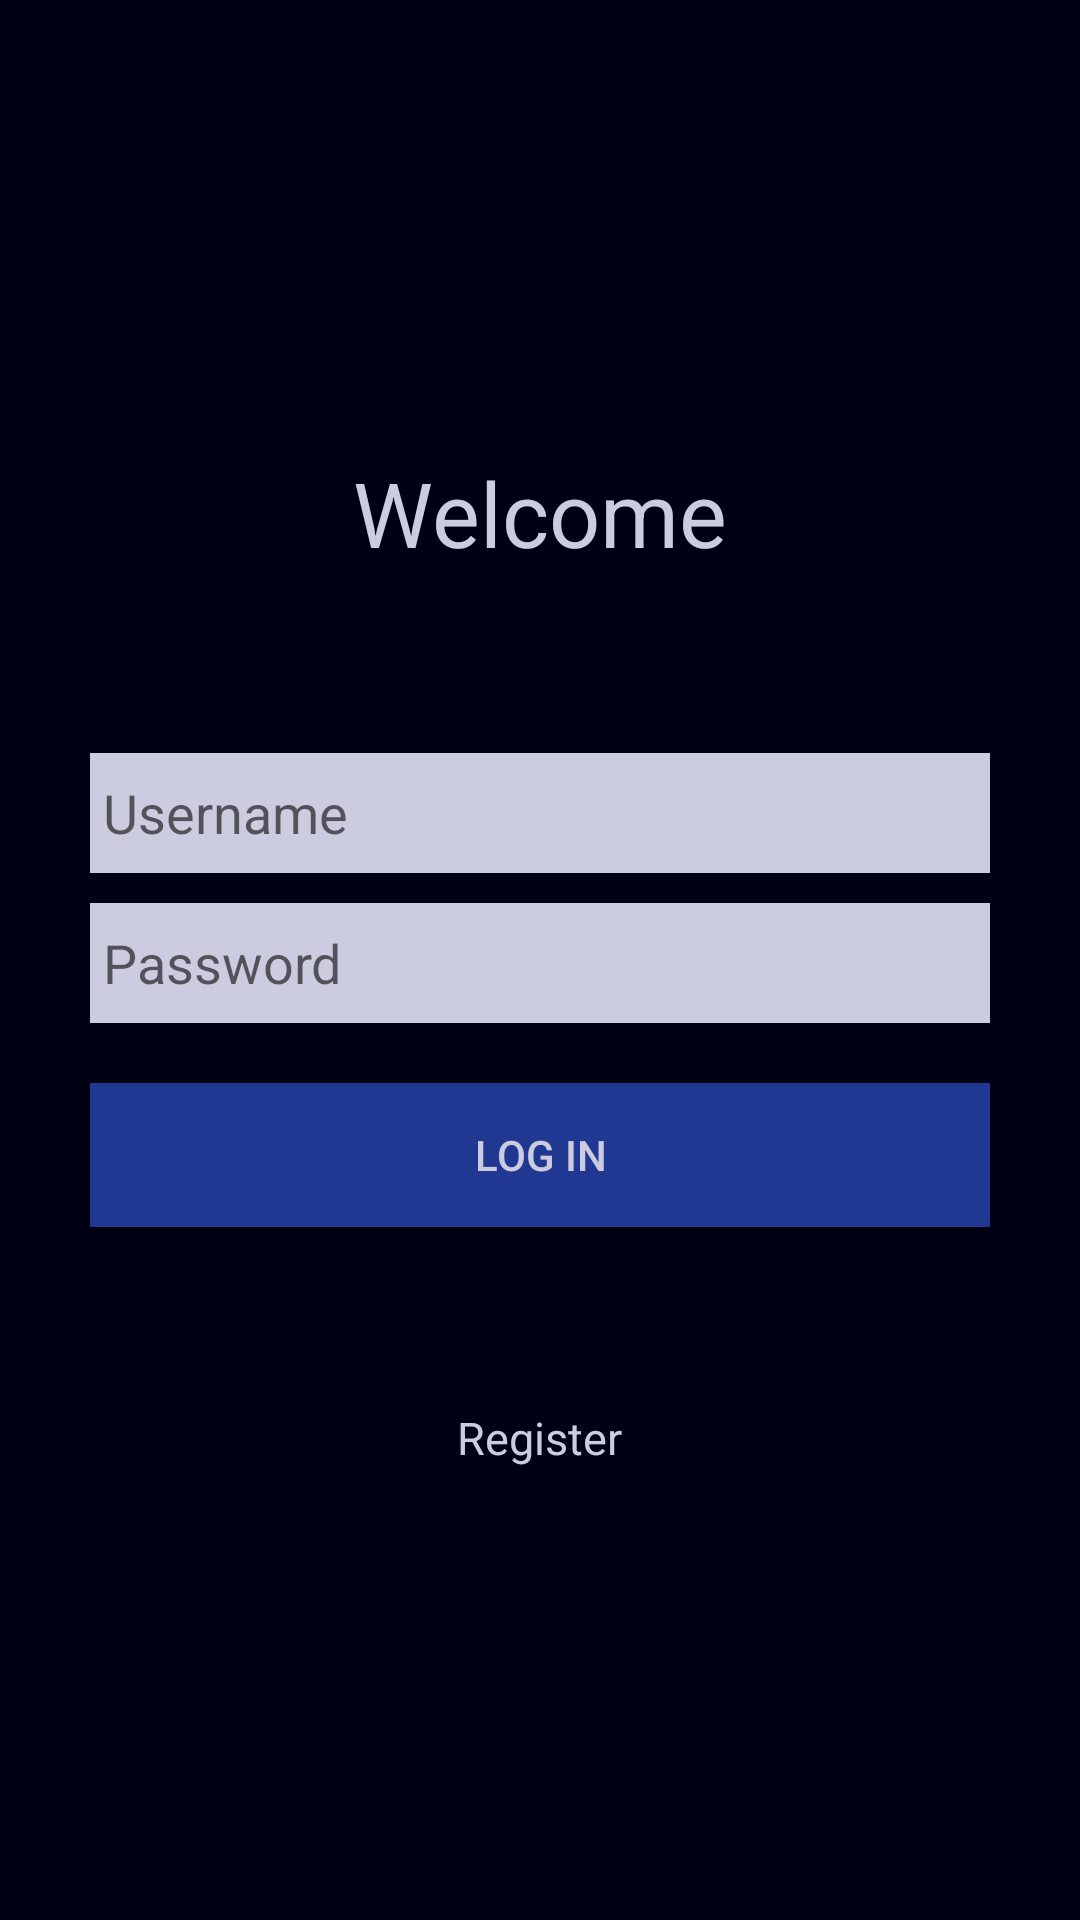

Produce the Android XML layout that renders to this screen, including the resource entries it uses.
<!-- AndroidManifest.xml: application theme AppTheme -->
<!-- res/layout/activity_main.xml -->
<LinearLayout xmlns:android="http://schemas.android.com/apk/res/android"
    android:layout_width="match_parent"
    android:layout_height="match_parent"
    android:gravity="center"
    android:background="#000014"
    android:orientation="vertical">

    <TextView
        android:text="Welcome"
        android:textSize="30sp"
        android:layout_height="wrap_content"
        android:layout_width="wrap_content"
        android:layout_marginBottom="60dp"
        android:textColor="#CCCCE0"/>
    <EditText
        android:id="@+id/UsernameLogin"
        android:layout_width="match_parent"
        android:layout_height="40dp"
        android:hint=" Username"
        android:layout_marginLeft="30dp"
        android:layout_marginRight="30dp"
        android:layout_marginBottom="10dp"
        android:background="#CCCCE0"
        android:textColor="#000000"/>
    <EditText
        android:inputType="textPassword"
        android:id="@+id/PasswordLogin"
        android:layout_width="match_parent"
        android:layout_height="40dp"
        android:hint=" Password"
        android:layout_marginLeft="30dp"
        android:layout_marginRight="30dp"
        android:layout_marginBottom="20dp"
        android:background="#CCCCE0"/>
    <Button
        android:id="@+id/loginButton"
        android:text="Log In"
        android:layout_width="match_parent"
        android:layout_height="wrap_content"
        android:hint="Password"
        android:layout_marginLeft="30dp"
        android:layout_marginRight="30dp"
        android:background="#ec233d9c"
        android:textColor="#CCCCE0"/>
    <TextView
        android:id="@+id/registerText"
        android:layout_width="wrap_content"
        android:layout_height="wrap_content"
        android:text="Register"
        android:textSize="15sp"
        android:layout_marginTop="60dp"
        android:textColor="#CCCCE0"/>
</LinearLayout>
<!-- resources referenced by this layout -->
<resources>
  <style name="AppTheme" parent="Theme.AppCompat.Light.DarkActionBar">
          
      </style>
</resources>
